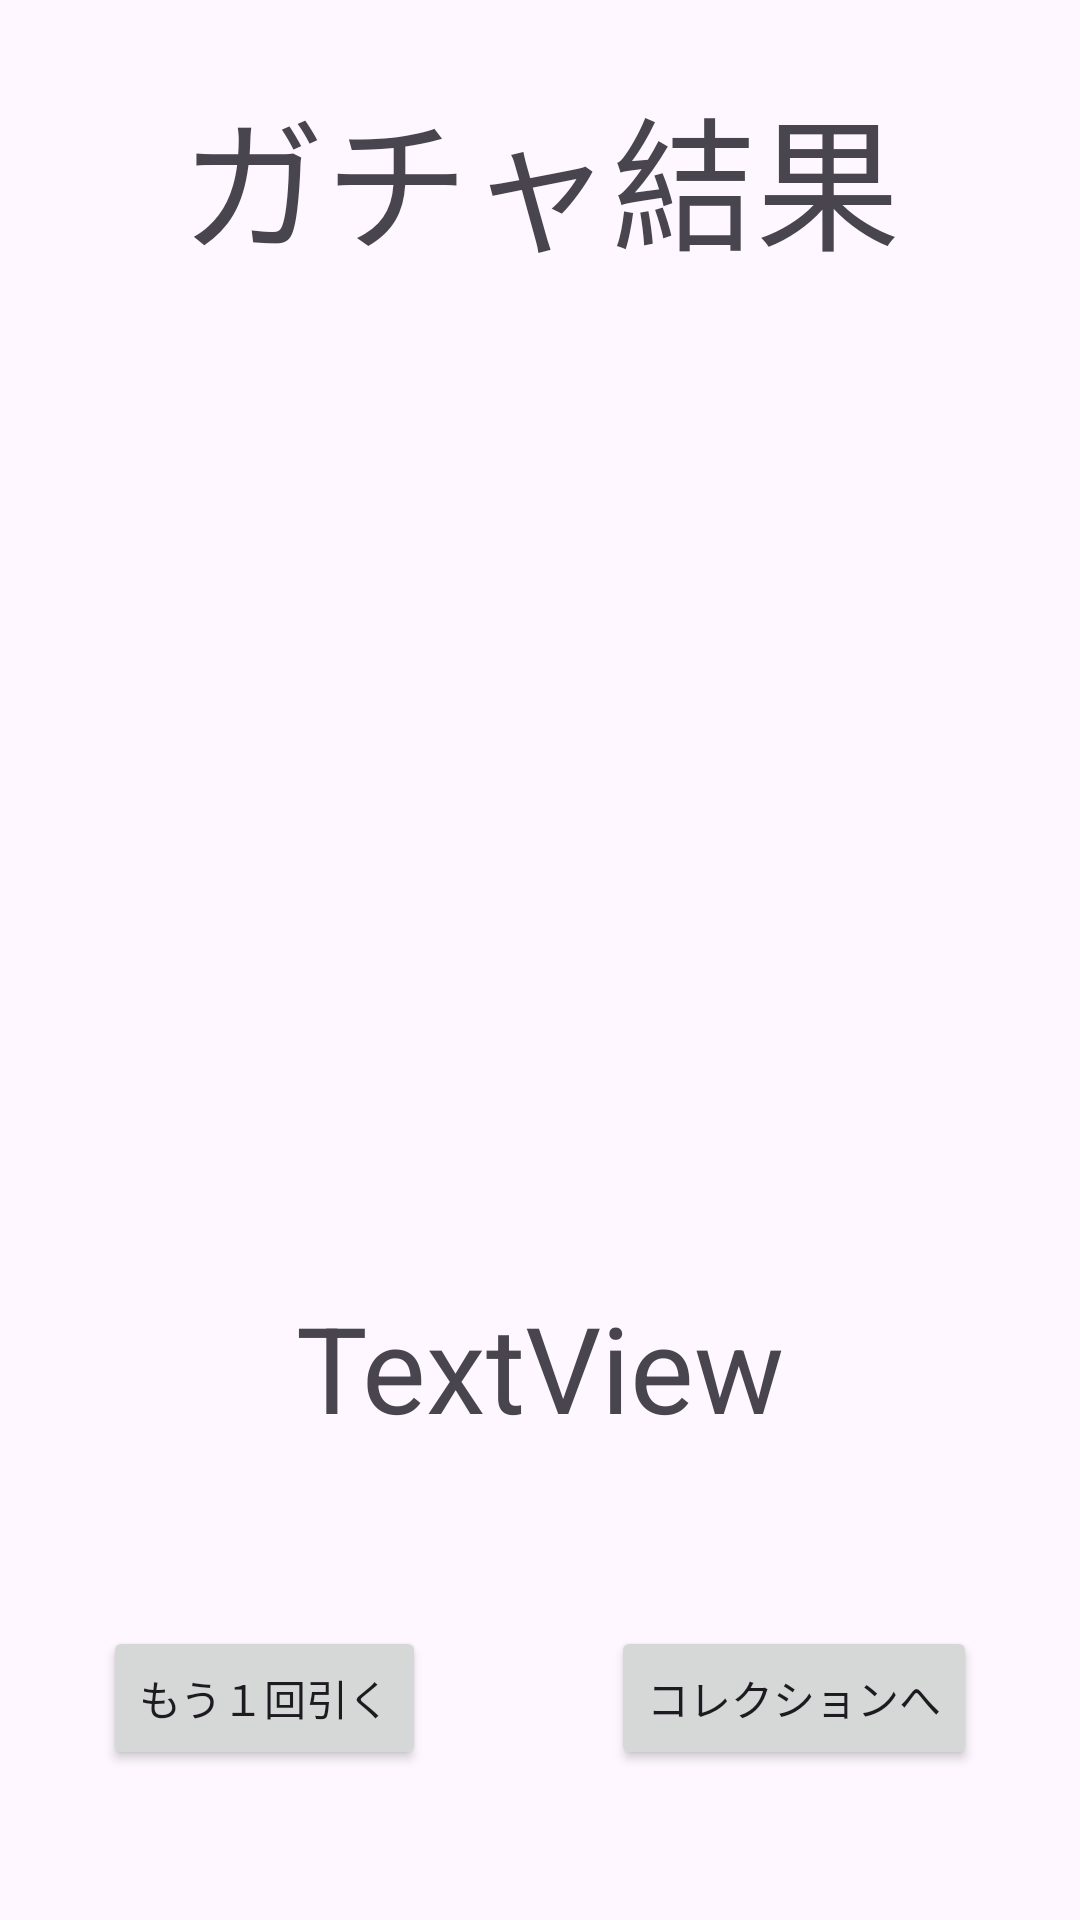

Produce the Android XML layout that renders to this screen, including the resource entries it uses.
<!-- AndroidManifest.xml: application theme Theme.Gatya -->
<!-- res/layout/activity_result.xml -->
<?xml version="1.0" encoding="utf-8"?>
<androidx.constraintlayout.widget.ConstraintLayout xmlns:android="http://schemas.android.com/apk/res/android"
    xmlns:app="http://schemas.android.com/apk/res-auto"
    android:layout_width="match_parent"
    android:layout_height="match_parent"
    xmlns:tools="http://schemas.android.com/tools">

    <TextView
        android:id="@+id/tvResultTitle"
        android:layout_width="wrap_content"
        android:layout_height="wrap_content"
        android:layout_marginTop="24dp"
        android:text="@string/tv_result_title"
        android:textSize="48sp"
        app:layout_constraintEnd_toEndOf="parent"
        app:layout_constraintStart_toStartOf="parent"
        app:layout_constraintTop_toTopOf="parent" />

    <Button
        android:id="@+id/btResultGoGatya"
        android:layout_width="wrap_content"
        android:layout_height="wrap_content"
        android:layout_marginStart="24dp"
        android:layout_marginBottom="50dp"
        android:text="@string/bt_retry"
        app:layout_constraintBottom_toBottomOf="parent"
        app:layout_constraintEnd_toStartOf="@+id/btResultGoCollection"
        app:layout_constraintStart_toStartOf="parent" />

    <Button
        android:id="@+id/btResultGoCollection"
        android:layout_width="wrap_content"
        android:layout_height="wrap_content"
        android:layout_marginStart="51dp"
        android:layout_marginEnd="24dp"
        android:layout_marginBottom="50dp"
        android:text="@string/bt_go_collection"
        app:layout_constraintBottom_toBottomOf="parent"
        app:layout_constraintEnd_toEndOf="parent"
        app:layout_constraintStart_toEndOf="@+id/btResultGoGatya" />

    <ImageView
        android:id="@+id/ivResultImage"
        android:layout_width="335dp"
        android:layout_height="271dp"
        android:layout_marginTop="32dp"
        app:layout_constraintEnd_toEndOf="parent"
        app:layout_constraintStart_toStartOf="parent"
        app:layout_constraintTop_toBottomOf="@+id/tvResultTitle"
        tools:srcCompat="@drawable/o_hatena" />

    <TextView
        android:id="@+id/tvResultName"
        android:layout_width="wrap_content"
        android:layout_height="wrap_content"
        android:layout_marginTop="32dp"
        android:gravity="center"
        android:text="TextView"
        android:textSize="40sp"
        app:layout_constraintEnd_toEndOf="parent"
        app:layout_constraintStart_toStartOf="parent"
        app:layout_constraintTop_toBottomOf="@+id/ivResultImage" />
</androidx.constraintlayout.widget.ConstraintLayout>
<!-- resources referenced by this layout -->
<resources>
  <string name="bt_go_collection">コレクションへ</string>
  <string name="bt_retry">もう１回引く</string>
  <string name="tv_result_title">ガチャ結果</string>
  <style name="Theme.Gatya" parent="Base.Theme.Gatya" />
  <style name="Base.Theme.Gatya" parent="Theme.Material3.DayNight.NoActionBar">
          
          
      </style>
</resources>
